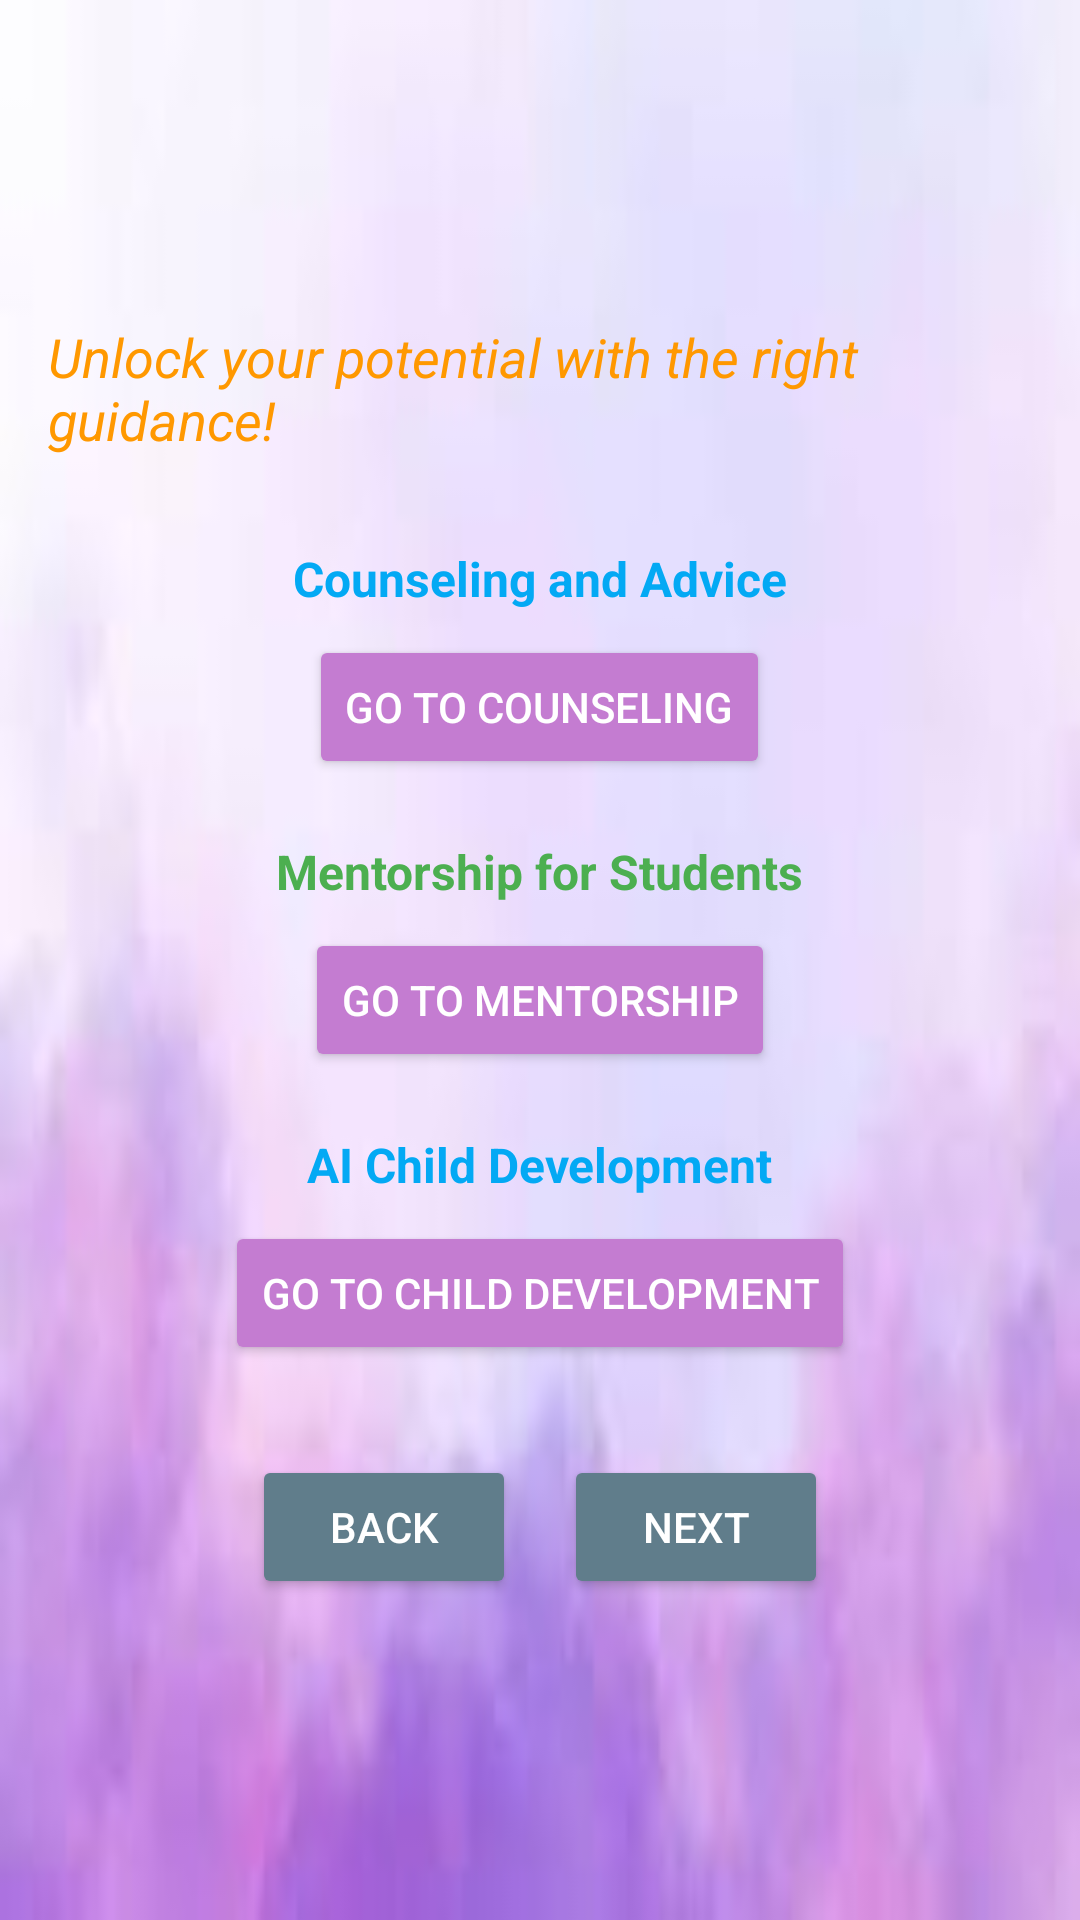

Reconstruct the res/layout file that produces this screen, plus the resources it refers to.
<!-- AndroidManifest.xml: application theme Theme.BIGBUDDY -->
<!-- res/layout/activity_mode_selection.xml -->
<?xml version="1.0" encoding="utf-8"?>
<LinearLayout xmlns:android="http://schemas.android.com/apk/res/android"
    android:layout_width="match_parent"
    android:layout_height="match_parent"
    android:orientation="vertical"
    android:gravity="center"
    android:padding="16dp"
    android:background="@drawable/background">

   
    <TextView
        android:layout_width="wrap_content"
        android:layout_height="wrap_content"
        android:text="Unlock your potential with the right guidance!"
        android:textSize="18sp"
        android:textStyle="italic"
        android:textColor="#FF9800"
    android:layout_marginBottom="20dp" />

    
    <TextView
        android:layout_width="wrap_content"
        android:layout_height="wrap_content"
        android:text="Counseling and Advice"
        android:textSize="16sp"
        android:textStyle="bold"
        android:textColor="#03A9F4"
    android:layout_marginTop="10dp"
    android:layout_marginBottom="8dp" />

    <Button
        android:id="@+id/btnCounseling"
        android:layout_width="wrap_content"
        android:layout_height="wrap_content"
        android:text="Go to Counseling"
        android:backgroundTint="#C47CD1"
        android:textColor="#FFFFFF" />

   
    <TextView
        android:layout_width="wrap_content"
        android:layout_height="wrap_content"
        android:text="Mentorship for Students"
        android:textSize="16sp"
        android:textStyle="bold"
        android:textColor="#4CAF50"
       android:layout_marginTop="20dp"
       android:layout_marginBottom="8dp" />

    <Button
        android:id="@+id/btnMentorship"
        android:layout_width="wrap_content"
        android:layout_height="wrap_content"
        android:text="Go to Mentorship"
        android:backgroundTint="#C47CD1"
        android:textColor="#FFFFFF" />


    <TextView
        android:layout_width="wrap_content"
        android:layout_height="wrap_content"
        android:text="AI Child Development"
        android:textSize="16sp"
        android:textStyle="bold"
        android:textColor="#03A9F4"
        android:layout_marginTop="20dp"
        android:layout_marginBottom="8dp" />

    <Button
        android:id="@+id/btnChildDevelopment"
        android:layout_width="wrap_content"
        android:layout_height="wrap_content"
        android:text="Go to Child Development"
        android:backgroundTint="#C47CD1"
        android:textColor="#FFFFFF" />

  
    <LinearLayout
        android:layout_width="match_parent"
        android:layout_height="wrap_content"
        android:orientation="horizontal"
        android:gravity="center"
        android:layout_marginTop="30dp">

        <Button
            android:id="@+id/btnBack"
            android:layout_width="wrap_content"
            android:layout_height="wrap_content"
            android:text="Back"
            android:backgroundTint="#607D8B"
            android:textColor="#FFFFFF" />

        <Button
            android:id="@+id/btnNext"
            android:layout_width="wrap_content"
            android:layout_height="wrap_content"
            android:text="Next"
            android:layout_marginStart="16dp"
            android:backgroundTint="#607D8B"
            android:textColor="#FFFFFF" />
    </LinearLayout>

</LinearLayout>
<!-- resources referenced by this layout -->
<resources>
  <!-- drawable background: png bitmap (drawable, 23374 bytes) -->
  <style name="Theme.BIGBUDDY" parent="Base.Theme.BIGBUDDY" />
  <style name="Base.Theme.BIGBUDDY" parent="Theme.Material3.DayNight.NoActionBar">
          
          
      </style>
</resources>
